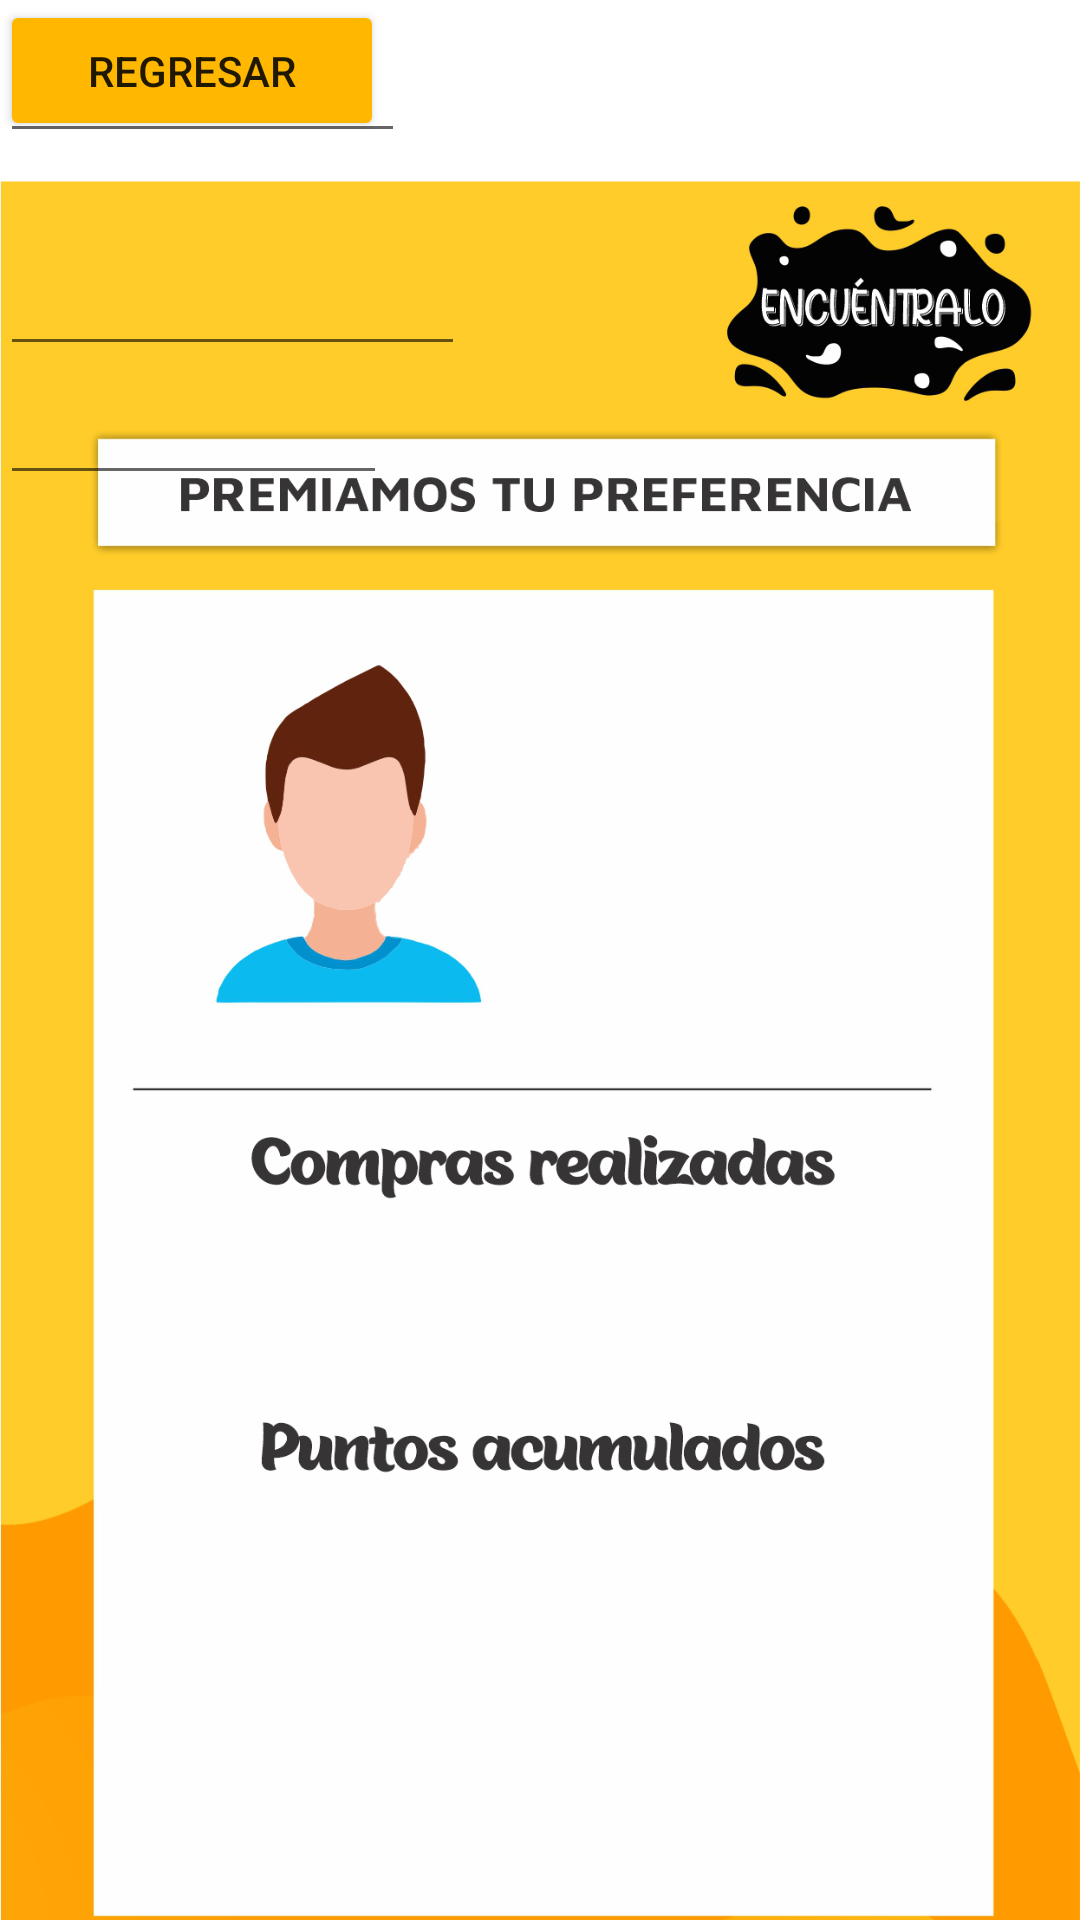

Reconstruct the res/layout file that produces this screen, plus the resources it refers to.
<!-- AndroidManifest.xml: application theme Theme.App_encuentralo -->
<!-- res/layout/fragment_puntos.xml -->
<?xml version="1.0" encoding="utf-8"?>
<androidx.constraintlayout.widget.ConstraintLayout
    xmlns:android="http://schemas.android.com/apk/res/android"
    xmlns:app="http://schemas.android.com/apk/res-auto"
    xmlns:tools="http://schemas.android.com/tools"
    android:layout_width="match_parent"
    android:layout_height="match_parent"
    tools:context=".puntos">

    <ImageView
        android:id="@+id/imageView8"
        android:layout_width="match_parent"
        android:layout_height="747dp"
        android:src="@drawable/puntos" />

    <EditText
        android:id="@+id/editTextTextPersonName4"
        android:layout_width="155dp"
        android:layout_height="122dp"
        android:ems="10"
        android:inputType="textPersonName"
        tools:layout_editor_absoluteX="211dp"
        tools:layout_editor_absoluteY="211dp" />

    <EditText
        android:id="@+id/editTextTextPersonName5"
        android:layout_width="135dp"
        android:layout_height="51dp"
        android:ems="10"
        android:inputType="textPersonName"
        android:textSize="30sp"
        android:textStyle="bold"
        tools:layout_editor_absoluteX="157dp"
        tools:layout_editor_absoluteY="420dp" />

    <EditText
        android:id="@+id/editTextTextPersonName6"
        android:layout_width="129dp"
        android:layout_height="46dp"
        android:layout_marginTop="68dp"
        android:ems="10"
        android:inputType="textPersonName"
        android:textSize="30sp"
        android:textStyle="bold"
        app:layout_constraintTop_toBottomOf="@+id/editTextTextPersonName5"
        tools:layout_editor_absoluteX="163dp" />

    <Button
        android:id="@+id/button7"
        android:layout_width="128dp"
        android:layout_height="47dp"
        android:backgroundTint="#FFB700"
        android:text="REGRESAR"
        tools:layout_editor_absoluteX="164dp"
        tools:layout_editor_absoluteY="611dp" />

</androidx.constraintlayout.widget.ConstraintLayout>
<!-- resources referenced by this layout -->
<resources>
  <!-- drawable puntos: png bitmap (drawable, 245515 bytes) -->
  <style name="Theme.App_encuentralo" parent="Theme.MaterialComponents.DayNight.DarkActionBar">
          
          <item name="colorPrimary">@color/purple_500</item>
          <item name="colorPrimaryVariant">@color/purple_700</item>
          <item name="colorOnPrimary">@color/white</item>
          
          <item name="colorSecondary">@color/teal_200</item>
          <item name="colorSecondaryVariant">@color/teal_700</item>
          <item name="colorOnSecondary">@color/black</item>
          
          <item name="android:statusBarColor" tools:targetApi="l">?attr/colorPrimaryVariant</item>
          
      </style>
  <!-- not gathered from this repository: default colours our renderer supplied (Android Studio template values) -->
  <color name="purple_500">#FF6200EE</color>
  <color name="purple_700">#FF3700B3</color>
  <color name="teal_200">#FF03DAC5</color>
  <color name="teal_700">#FF018786</color>
  <color name="black">#FF000000</color>
  <color name="white">#FFFFFFFF</color>
</resources>
